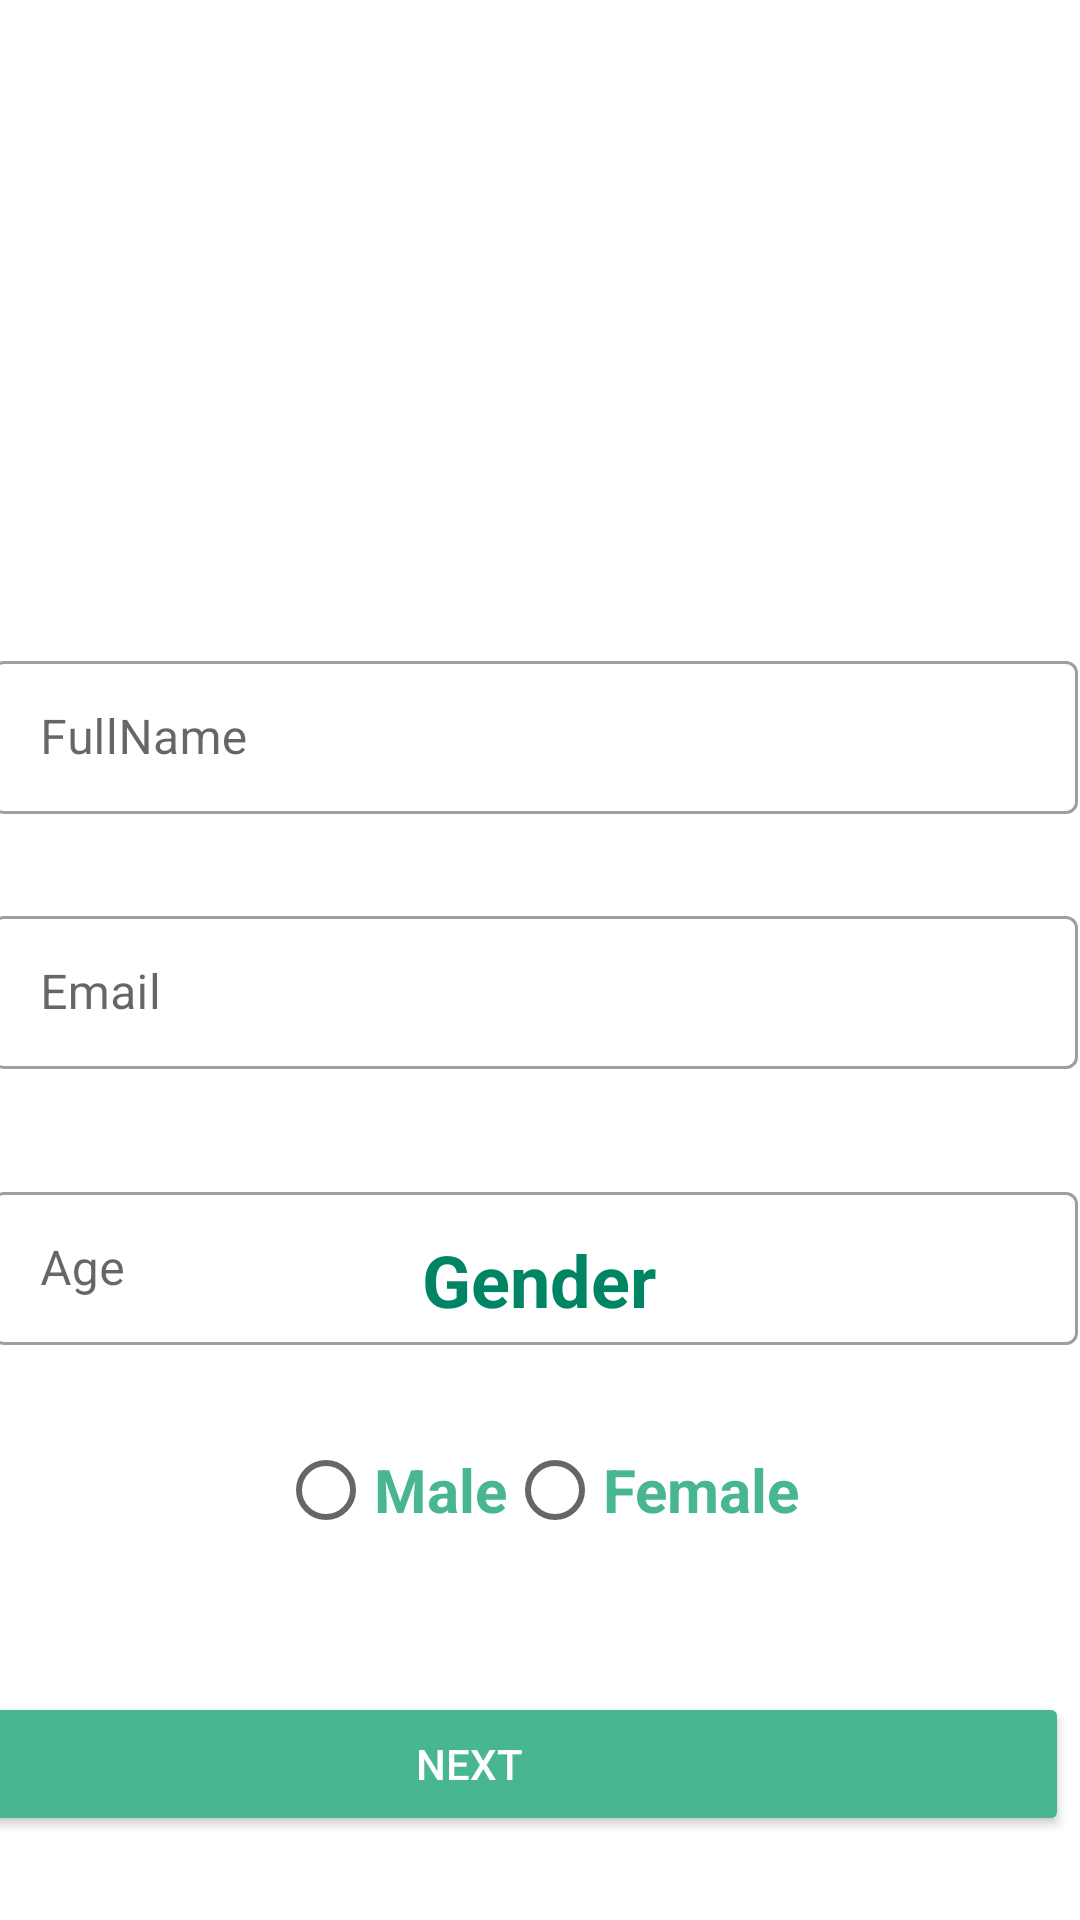

Here is an Android app screen rendered from its layout file. Give the layout XML and the strings, colors and styles it references.
<!-- AndroidManifest.xml: application theme Theme.CurriculumVitaeKotlin -->
<!-- res/layout/activity_main.xml -->
<?xml version="1.0" encoding="utf-8"?>
<androidx.constraintlayout.widget.ConstraintLayout xmlns:android="http://schemas.android.com/apk/res/android"
    xmlns:app="http://schemas.android.com/apk/res-auto"
    xmlns:tools="http://schemas.android.com/tools"
    android:layout_width="match_parent"
    android:layout_height="match_parent"
    tools:context=".MainActivity">

    <com.google.android.material.textfield.TextInputLayout
        android:id="@+id/TextInputLayout3"
        style="@style/Widget.MaterialComponents.TextInputLayout.OutlinedBox"
        android:layout_width="362dp"
        android:layout_height="59dp"
        android:layout_marginStart="32dp"
        android:layout_marginTop="392dp"
        android:layout_marginEnd="32dp"
        android:hint="Age"
        app:helperText="Required"
        app:helperTextTextColor="@color/red"
        app:layout_constraintEnd_toEndOf="parent"
        app:layout_constraintHorizontal_bias="0.533"
        app:layout_constraintStart_toStartOf="parent"
        app:layout_constraintTop_toTopOf="parent">

        <com.google.android.material.textfield.TextInputEditText
            android:id="@+id/age"
            android:layout_width="match_parent"
            android:layout_height="51dp" />


    </com.google.android.material.textfield.TextInputLayout>

    <com.google.android.material.textfield.TextInputLayout
        android:id="@+id/TextInputLayout2"
        style="@style/Widget.MaterialComponents.TextInputLayout.OutlinedBox"
        android:layout_width="362dp"
        android:layout_height="59dp"
        android:layout_marginStart="32dp"
        android:layout_marginTop="300dp"
        android:layout_marginEnd="32dp"
        android:hint="Email"
        app:helperText="Required"
        app:helperTextTextColor="@color/red"
        app:layout_constraintEnd_toEndOf="parent"
        app:layout_constraintHorizontal_bias="0.533"
        app:layout_constraintStart_toStartOf="parent"
        app:layout_constraintTop_toTopOf="parent">

        <com.google.android.material.textfield.TextInputEditText
            android:id="@+id/email"
            android:layout_width="match_parent"
            android:layout_height="51dp" />


    </com.google.android.material.textfield.TextInputLayout>

    <ImageView
        android:id="@+id/imageView"
        android:layout_width="145dp"
        android:layout_height="131dp"
        android:layout_marginTop="40dp"
        app:layout_constraintEnd_toEndOf="parent"
        app:layout_constraintStart_toStartOf="parent"
        app:layout_constraintTop_toTopOf="parent"
        app:srcCompat="@drawable/avatar" />

    <LinearLayout
        android:id="@+id/linearLayout"
        android:layout_width="316dp"

        android:layout_height="127dp"
        android:background="@drawable/background_border"
        android:orientation="vertical"
        app:layout_constraintBottom_toBottomOf="parent"
        app:layout_constraintEnd_toEndOf="parent"
        app:layout_constraintHorizontal_bias="0.494"
        app:layout_constraintStart_toStartOf="parent"
        app:layout_constraintTop_toTopOf="parent"
        app:layout_constraintVertical_bias="0.8">

        <TextView
            android:id="@+id/GenderTXT"
            android:layout_width="match_parent"
            android:layout_height="wrap_content"
            android:layout_marginBottom="30dp"
            android:text="Gender"
            android:textAlignment="center"
            android:textColor="@color/colorPrimaryDark"
            android:textSize="24sp"
            android:textStyle="bold" />

        <RadioGroup
            android:layout_width="match_parent"
            android:layout_height="wrap_content"
            android:gravity="center"
            android:orientation="horizontal">

            <RadioButton
                android:id="@+id/radioButton"
                android:layout_width="wrap_content"
                android:layout_height="wrap_content"
                android:text="Male"
                android:textColor="@color/colorPrimary"
                android:textSize="20sp"
                android:textStyle="bold" />

            <RadioButton
                android:id="@+id/radioButton2"
                android:layout_width="wrap_content"
                android:layout_height="wrap_content"
                android:text="Female"
                android:textColor="@color/colorPrimary"
                android:textSize="20sp"
                android:textStyle="bold" />
        </RadioGroup>
    </LinearLayout>

    <Button
        android:id="@+id/nextBTN"
        android:layout_width="400dp"
        android:layout_height="0dp"
        android:layout_marginEnd="4dp"
        android:layout_marginBottom="28dp"
        android:text="Next"
        android:textColor="@color/white"
        android:backgroundTint="@color/colorPrimary"
        app:layout_constraintBottom_toBottomOf="parent"
        app:layout_constraintEnd_toEndOf="parent" />

    <com.google.android.material.textfield.TextInputLayout
        android:id="@+id/TextInputLayout"
        style="@style/Widget.MaterialComponents.TextInputLayout.OutlinedBox"
        android:layout_width="362dp"
        android:layout_height="59dp"
        android:layout_marginStart="32dp"
        android:layout_marginTop="44dp"
        android:layout_marginEnd="32dp"
        android:hint="FullName"
        app:helperText="Required"
        app:helperTextTextColor="@color/red"
        app:layout_constraintEnd_toEndOf="parent"
        app:layout_constraintHorizontal_bias="0.533"
        app:layout_constraintStart_toStartOf="parent"
        app:layout_constraintTop_toBottomOf="@+id/imageView">

        <EditText
            android:id="@+id/etName"
            android:layout_width="match_parent"
            android:layout_height="51dp" />


    </com.google.android.material.textfield.TextInputLayout>

</androidx.constraintlayout.widget.ConstraintLayout>
<!-- resources referenced by this layout -->
<resources>
  <color name="colorPrimary">#49B692</color>
  <color name="colorPrimaryDark">#008564</color>
  <color name="red">#FF0000</color>
  <color name="white">#FFFFFFFF</color>
  <style name="Theme.CurriculumVitaeKotlin" parent="Theme.MaterialComponents.DayNight.DarkActionBar">
          
          <item name="colorPrimary">@color/purple_500</item>
          <item name="colorPrimaryVariant">@color/purple_700</item>
          <item name="colorOnPrimary">@color/white</item>
          
          <item name="colorSecondary">@color/teal_200</item>
          <item name="colorSecondaryVariant">@color/teal_700</item>
          <item name="colorOnSecondary">@color/black</item>
          
          <item name="android:statusBarColor">?attr/colorPrimaryVariant</item>
          
          <item name="windowActionBar">false</item>
          <item name="windowNoTitle">true</item>
      </style>
  <color name="purple_500">#49B692</color>
  <color name="purple_700">#FF3700B3</color>
  <color name="teal_200">#FF03DAC5</color>
  <color name="teal_700">#FF018786</color>
  <color name="black">#FF000000</color>
</resources>
